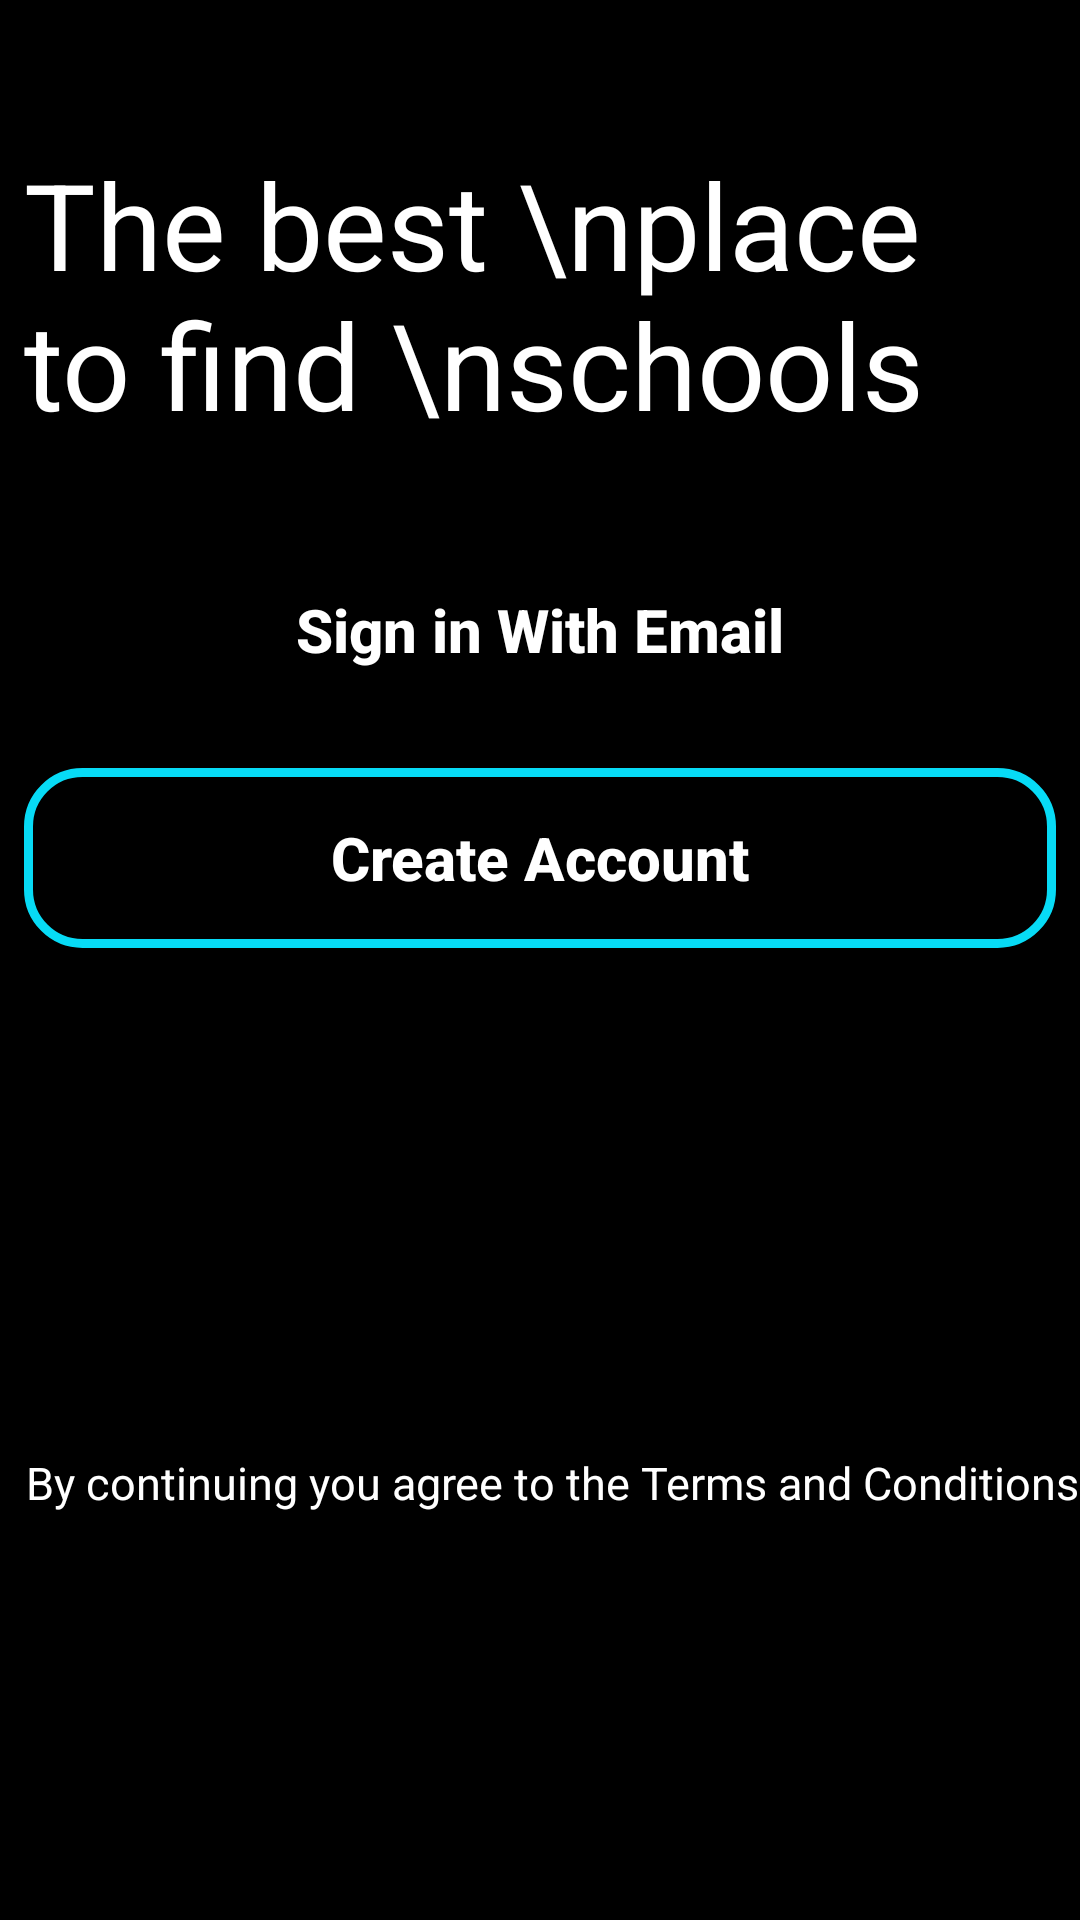

Produce the Android XML layout that renders to this screen, including the resource entries it uses.
<!-- AndroidManifest.xml: application theme Theme.Elimu -->
<!-- res/layout/activity_signup.xml -->
<?xml version="1.0" encoding="utf-8"?>
<androidx.constraintlayout.widget.ConstraintLayout
    xmlns:android="http://schemas.android.com/apk/res/android"
    xmlns:app="http://schemas.android.com/apk/res-auto"
    xmlns:tools="http://schemas.android.com/tools"
    android:layout_width="match_parent"
    android:layout_height="match_parent"
    android:orientation="vertical"
    app:backgroundTint="@color/black"
    android:background="@color/black"
    tools:context=".FirstActivity">

    <ImageView
        android:id="@+id/imageView"
        android:layout_width="0dp"
        android:layout_height="wrap_content"
        android:layout_marginStart="8dp"
        android:layout_marginTop="16dp"
        android:layout_marginEnd="8dp"
        app:layout_constraintEnd_toEndOf="parent"
        app:layout_constraintHorizontal_bias="1.0"
        app:layout_constraintStart_toStartOf="parent"
        app:layout_constraintTop_toTopOf="parent"
        app:srcCompat="@drawable/school" />

    <TextView
        android:id="@+id/textView"
        android:layout_width="0dp"
        android:layout_height="wrap_content"
        android:layout_marginStart="8dp"
        android:layout_marginTop="32dp"
        android:layout_marginEnd="8dp"
        android:text="The best \nplace to find \nschools"
        android:textColor="@color/white"
        android:textSize="40dp"
        app:layout_constraintEnd_toEndOf="parent"
        app:layout_constraintStart_toStartOf="parent"
        app:layout_constraintTop_toBottomOf="@+id/imageView" />

    <androidx.constraintlayout.widget.ConstraintLayout
        android:layout_width="0dp"
        android:layout_height="0dp"
        android:layout_marginTop="8dp"
        app:layout_constraintBottom_toBottomOf="parent"
        app:layout_constraintEnd_toEndOf="parent"
        app:layout_constraintStart_toStartOf="parent"
        app:layout_constraintTop_toBottomOf="@+id/textView">


        <androidx.appcompat.widget.AppCompatButton
            android:id="@+id/email_btn"
            android:layout_width="match_parent"
            android:layout_height="60dp"
            android:layout_marginStart="8dp"
            android:layout_marginTop="24dp"
            android:layout_marginEnd="8dp"
            android:layout_marginBottom="8dp"
            android:background="@drawable/sign_back"
            android:text="Sign in With Email"
            android:textColor="@color/white"
            android:textSize="20dp"
            android:textStyle="bold"
            android:gravity="center"
            android:textAllCaps="false"
            app:layout_constraintBottom_toTopOf="@+id/btn_SignUp"
            app:layout_constraintEnd_toEndOf="parent"
            app:layout_constraintHorizontal_bias="0.501"
            app:layout_constraintStart_toStartOf="parent"
            app:layout_constraintTop_toTopOf="parent" />

        <androidx.appcompat.widget.AppCompatButton
            android:id="@+id/btn_SignUp"
            android:layout_width="match_parent"
            android:layout_height="60dp"
            android:layout_marginStart="8dp"
            android:layout_marginTop="16dp"
            android:layout_marginEnd="8dp"
            android:background="@drawable/googlebutton_back"
            android:text="Create Account"
            android:textSize="20dp"
            android:textStyle="bold"
            android:textColor="@color/white"
            android:textAllCaps="false"
            android:gravity="center"
            app:layout_constraintEnd_toEndOf="parent"
            app:layout_constraintHorizontal_bias="0.501"
            app:layout_constraintStart_toStartOf="parent"
            app:layout_constraintTop_toBottomOf="@+id/email_btn" />

        <TextView
            android:id="@+id/textView2"
            android:layout_width="0dp"
            android:layout_height="wrap_content"
            android:layout_marginStart="8dp"
            android:layout_marginTop="40dp"
            android:layout_marginBottom="8dp"
            android:text="By continuing you agree to the Terms and Conditions"
            android:textColor="@color/white"
            android:textSize="15dp"
            android:gravity="center"
            app:layout_constraintBottom_toBottomOf="parent"
            app:layout_constraintEnd_toEndOf="parent"
            app:layout_constraintStart_toStartOf="parent"
            app:layout_constraintTop_toBottomOf="@id/btn_SignUp" />

    </androidx.constraintlayout.widget.ConstraintLayout>


</androidx.constraintlayout.widget.ConstraintLayout>
<!-- resources referenced by this layout -->
<resources>
  <color name="black">#FF000000</color>
  <color name="white">#FFFFFFFF</color>
  <!-- drawable googlebutton_back (drawable) -->
  <?xml version="1.0" encoding="utf-8"?>
  <shape xmlns:android="http://schemas.android.com/apk/res/android">
  <corners android:radius="18dp"/>
      <stroke android:color="@color/blue" android:width="3dp"/>
  </shape>
  <style name="Theme.Elimu" parent="Theme.MaterialComponents.DayNight.NoActionBar">
          
          <item name="colorPrimary">@color/purple_500</item>
          <item name="colorPrimaryVariant">@color/purple_700</item>
          <item name="colorOnPrimary">@color/white</item>
          
          <item name="colorSecondaryVariant">@color/blue</item>
          <item name="colorOnSecondary">@color/black</item>
          
          <item name="android:statusBarColor" tools:targetApi="l">?attr/colorPrimaryVariant</item>
          
      </style>
  <color name="blue">#07DBF6</color>
  <color name="purple_500">#FF000000</color>
  <color name="purple_700">#FF000000</color>
</resources>
